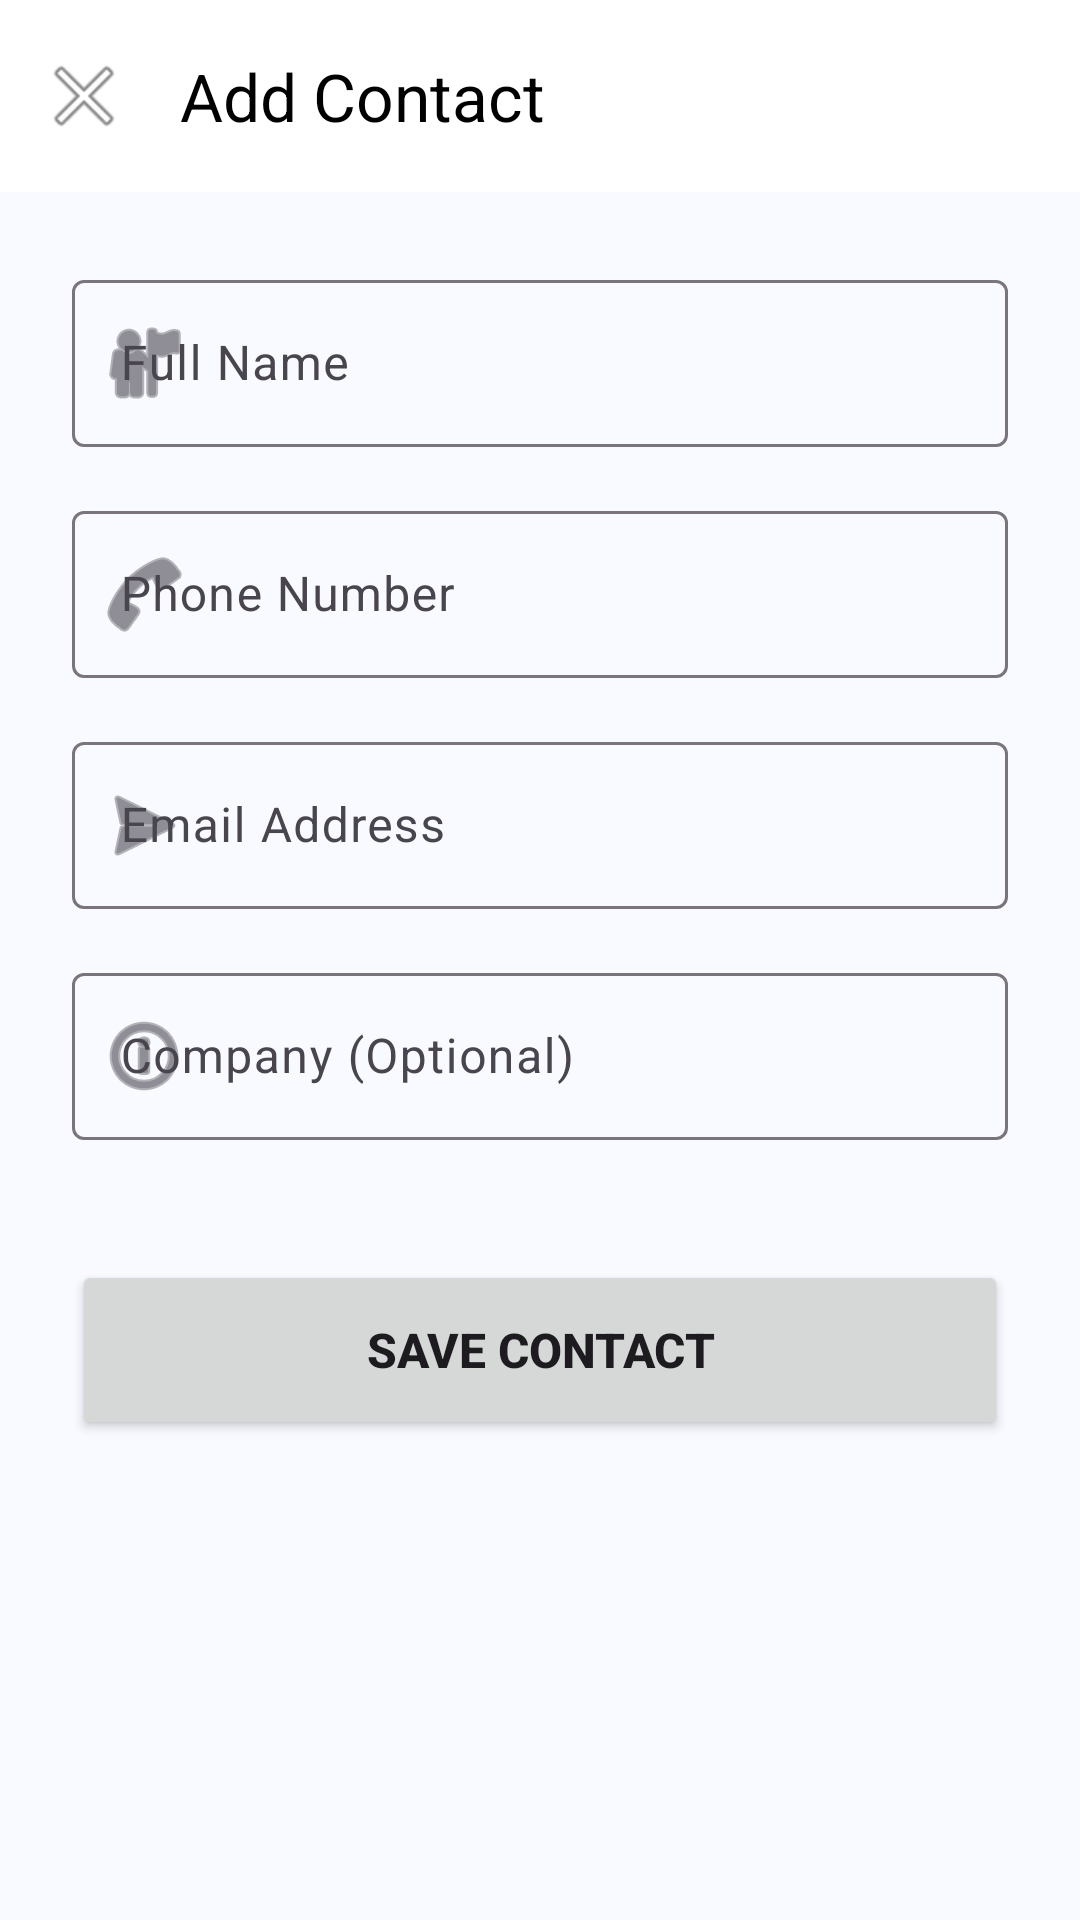

Produce the Android XML layout that renders to this screen, including the resource entries it uses.
<!-- AndroidManifest.xml: application theme Theme.SecureAuthApp -->
<!-- res/layout/activity_add_edit_contact.xml -->
<?xml version="1.0" encoding="utf-8"?>
<androidx.constraintlayout.widget.ConstraintLayout xmlns:android="http://schemas.android.com/apk/res/android"
    xmlns:app="http://schemas.android.com/apk/res-auto"
    xmlns:tools="http://schemas.android.com/tools"
    android:layout_width="match_parent"
    android:layout_height="match_parent"
    android:background="#F8FAFF">

    <com.google.android.material.appbar.AppBarLayout
        android:id="@+id/appBarLayout"
        android:layout_width="match_parent"
        android:layout_height="wrap_content"
        app:layout_constraintTop_toTopOf="parent">

        <com.google.android.material.appbar.MaterialToolbar
            android:id="@+id/toolbar"
            android:layout_width="match_parent"
            android:layout_height="?attr/actionBarSize"
            android:background="@color/white"
            app:navigationIcon="@android:drawable/ic_menu_close_clear_cancel"
            app:title="Add Contact"
            app:titleTextColor="@color/black" />
    </com.google.android.material.appbar.AppBarLayout>

    <ScrollView
        android:layout_width="match_parent"
        android:layout_height="0dp"
        app:layout_constraintBottom_toBottomOf="parent"
        app:layout_constraintTop_toBottomOf="@id/appBarLayout">

        <LinearLayout
            android:layout_width="match_parent"
            android:layout_height="wrap_content"
            android:orientation="vertical"
            android:padding="24dp">

            <com.google.android.material.textfield.TextInputLayout
                android:id="@+id/tilName"
                style="@style/Widget.Material3.TextInputLayout.OutlinedBox"
                android:layout_width="match_parent"
                android:layout_height="wrap_content"
                android:hint="Full Name"
                app:startIconDrawable="@android:drawable/ic_menu_myplaces">

                <com.google.android.material.textfield.TextInputEditText
                    android:id="@+id/etName"
                    android:layout_width="match_parent"
                    android:layout_height="wrap_content"
                    android:inputType="textPersonName" />
            </com.google.android.material.textfield.TextInputLayout>

            <com.google.android.material.textfield.TextInputLayout
                android:id="@+id/tilPhone"
                style="@style/Widget.Material3.TextInputLayout.OutlinedBox"
                android:layout_width="match_parent"
                android:layout_height="wrap_content"
                android:layout_marginTop="16dp"
                android:hint="Phone Number"
                app:startIconDrawable="@android:drawable/ic_menu_call">

                <com.google.android.material.textfield.TextInputEditText
                    android:id="@+id/etPhone"
                    android:layout_width="match_parent"
                    android:layout_height="wrap_content"
                    android:inputType="phone" />
            </com.google.android.material.textfield.TextInputLayout>

            <com.google.android.material.textfield.TextInputLayout
                android:id="@+id/tilEmail"
                style="@style/Widget.Material3.TextInputLayout.OutlinedBox"
                android:layout_width="match_parent"
                android:layout_height="wrap_content"
                android:layout_marginTop="16dp"
                android:hint="Email Address"
                app:startIconDrawable="@android:drawable/ic_menu_send">

                <com.google.android.material.textfield.TextInputEditText
                    android:id="@+id/etEmail"
                    android:layout_width="match_parent"
                    android:layout_height="wrap_content"
                    android:inputType="textEmailAddress" />
            </com.google.android.material.textfield.TextInputLayout>

            <com.google.android.material.textfield.TextInputLayout
                android:id="@+id/tilCompany"
                style="@style/Widget.Material3.TextInputLayout.OutlinedBox"
                android:layout_width="match_parent"
                android:layout_height="wrap_content"
                android:layout_marginTop="16dp"
                android:hint="Company (Optional)"
                app:startIconDrawable="@android:drawable/ic_menu_info_details">

                <com.google.android.material.textfield.TextInputEditText
                    android:id="@+id/etCompany"
                    android:layout_width="match_parent"
                    android:layout_height="wrap_content"
                    android:inputType="text" />
            </com.google.android.material.textfield.TextInputLayout>

            <Button
                android:id="@+id/btnSave"
                android:layout_width="match_parent"
                android:layout_height="60dp"
                android:layout_marginTop="40dp"
                android:text="Save Contact"
                android:textSize="16sp"
                android:textStyle="bold"
                app:cornerRadius="16dp" />

        </LinearLayout>
    </ScrollView>
</androidx.constraintlayout.widget.ConstraintLayout>
<!-- resources referenced by this layout -->
<resources>
  <style name="Theme.SecureAuthApp" parent="Theme.Material3.DayNight">
          <item name="colorPrimary">#6200EE</item>
          <item name="colorPrimaryVariant">#3700B3</item>
          <item name="colorOnPrimary">@android:color/white</item>
          <item name="colorSecondary">#03DAC5</item>
          <item name="colorSecondaryVariant">#018786</item>
          <item name="colorOnSecondary">@android:color/black</item>
      </style>
  <!-- not gathered from this repository: default colours our renderer supplied (Android Studio template values) -->
  <color name="black">#FF000000</color>
  <color name="white">#FFFFFFFF</color>
</resources>
